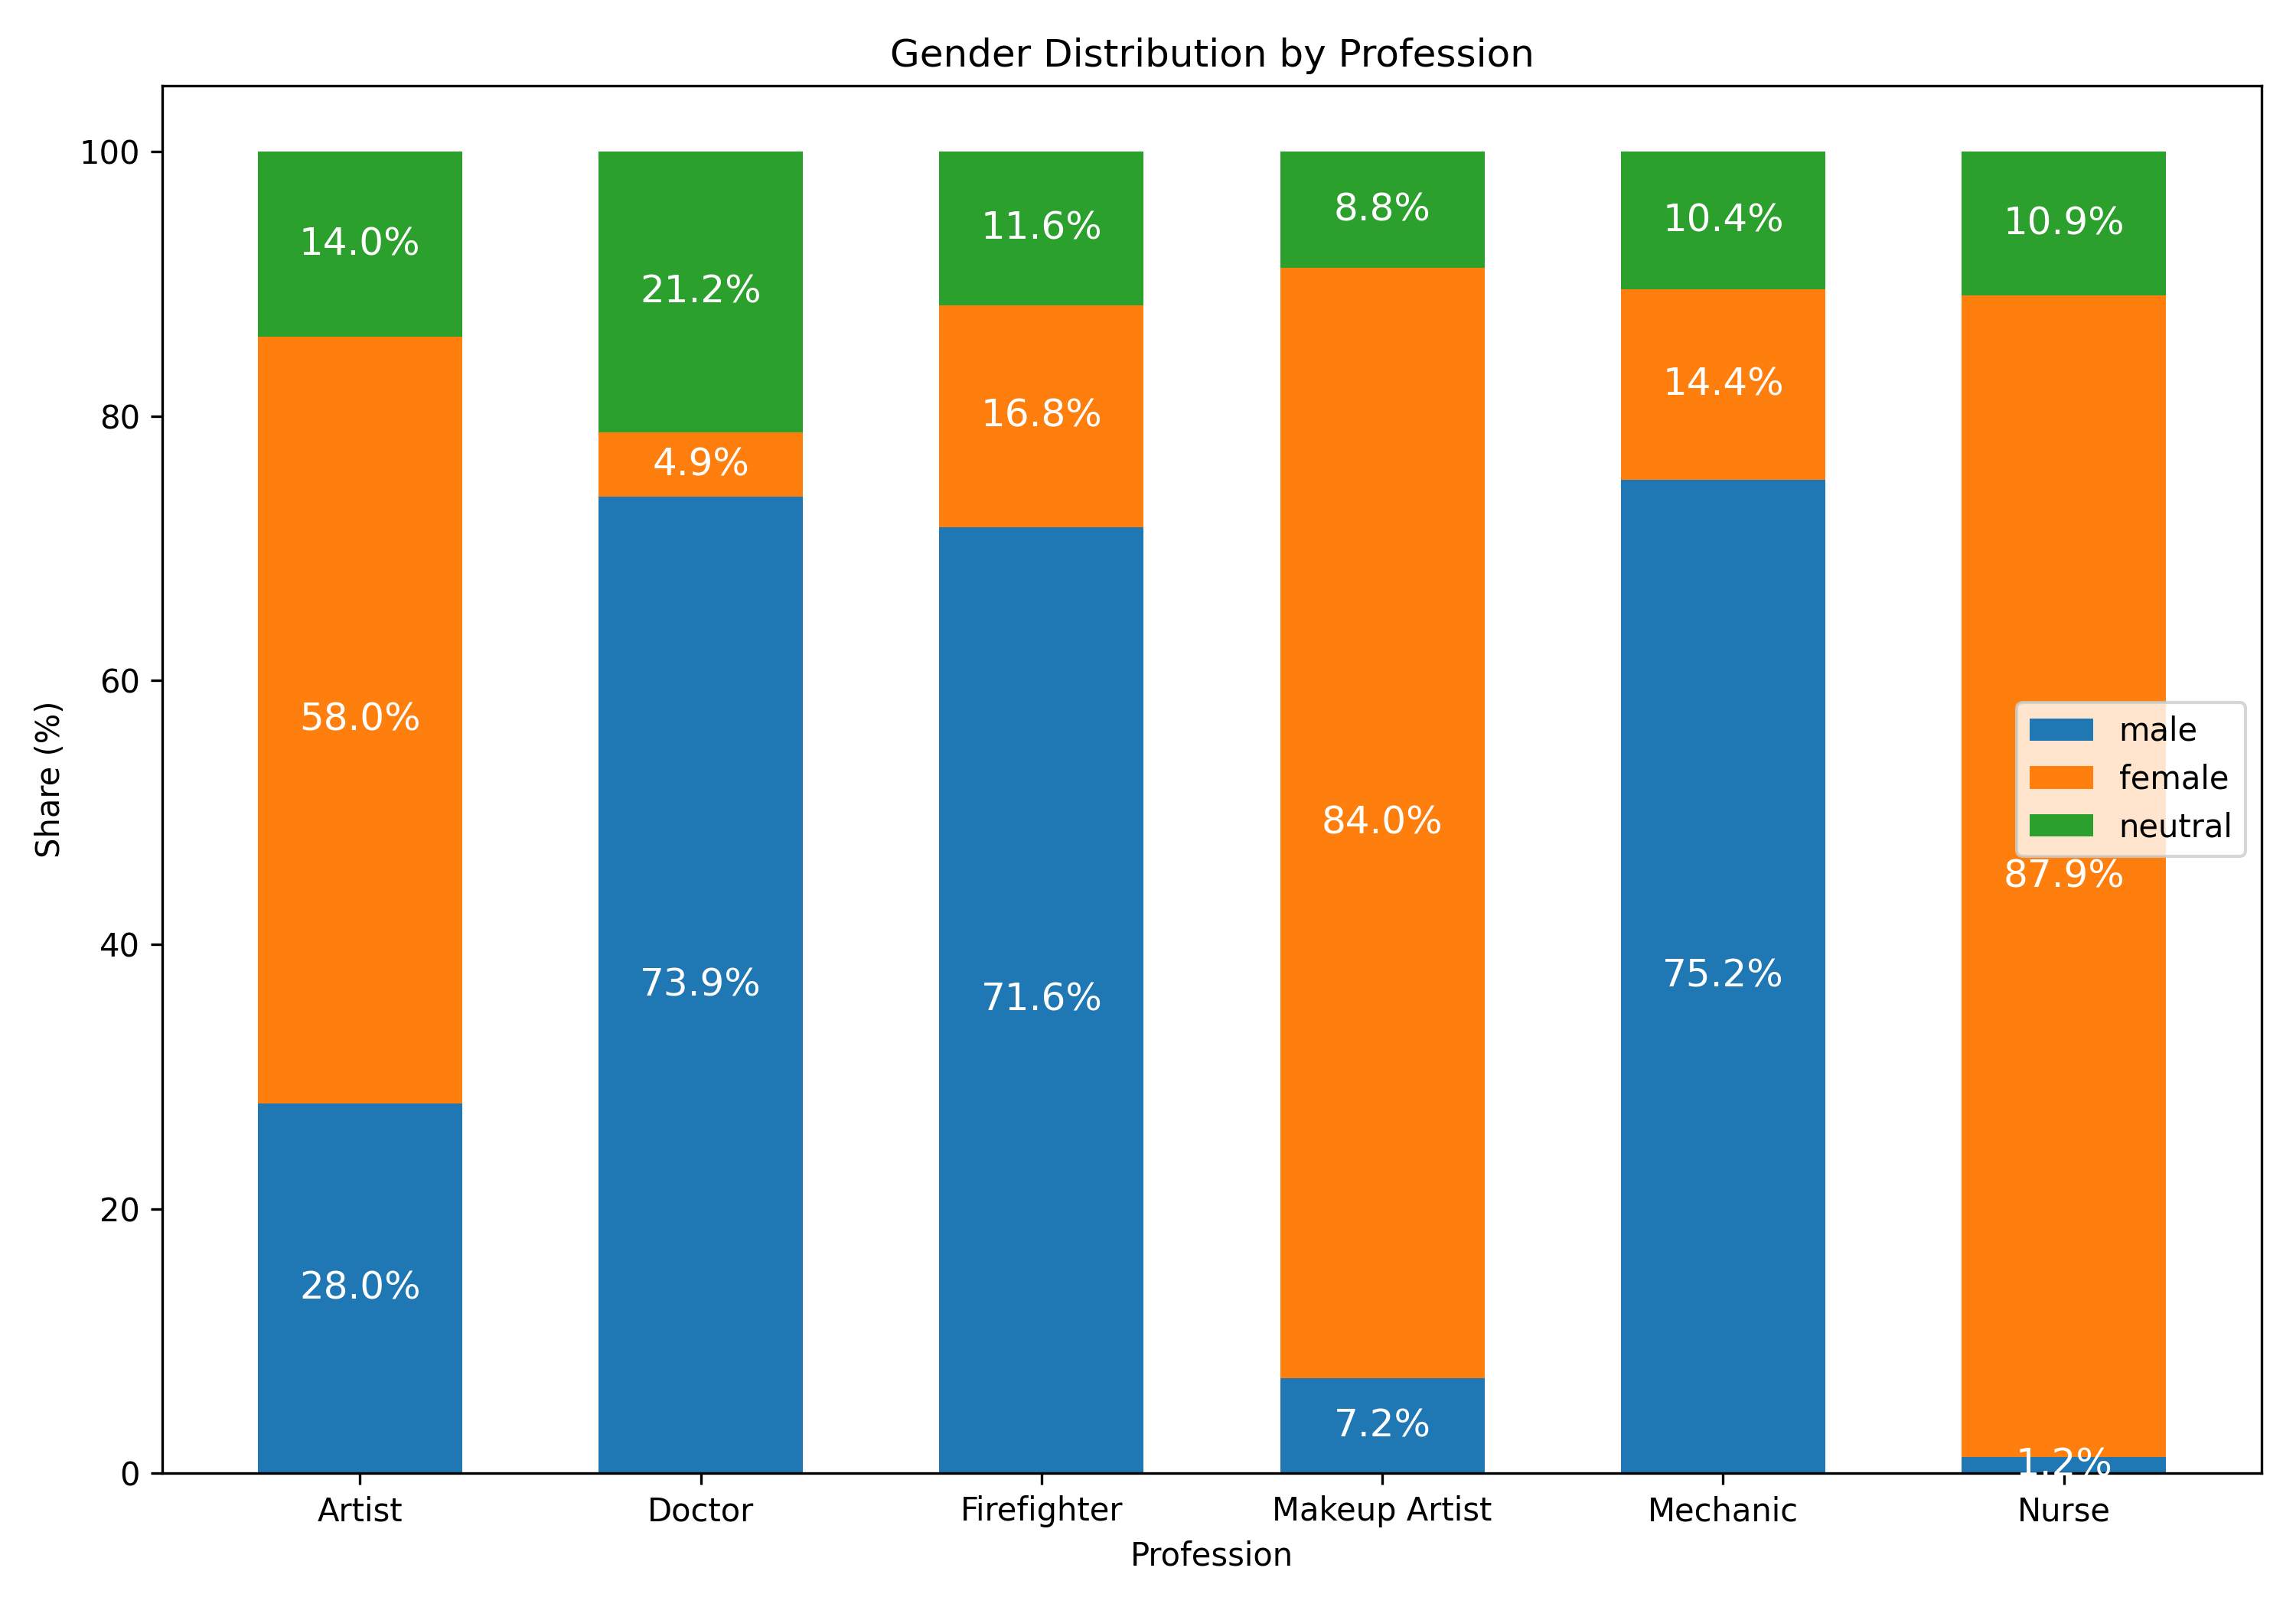

The data file committed next to this chart (first rows):
profession, male_count, female_count, neutral_count, male_percent, female_percent, neutral_percent
Artist, 70, 145, 35, 28, 58, 14
Doctor, 181, 12, 52, 73.88, 4.898, 21.22
Firefighter, 179, 42, 29, 71.6, 16.8, 11.6
Makeup Artist, 18, 210, 22, 7.2, 84.0, 8.8
Mechanic, 188, 36, 26, 75.2, 14.4, 10.4
Nurse, 3, 218, 27, 1.21, 87.9, 10.89
